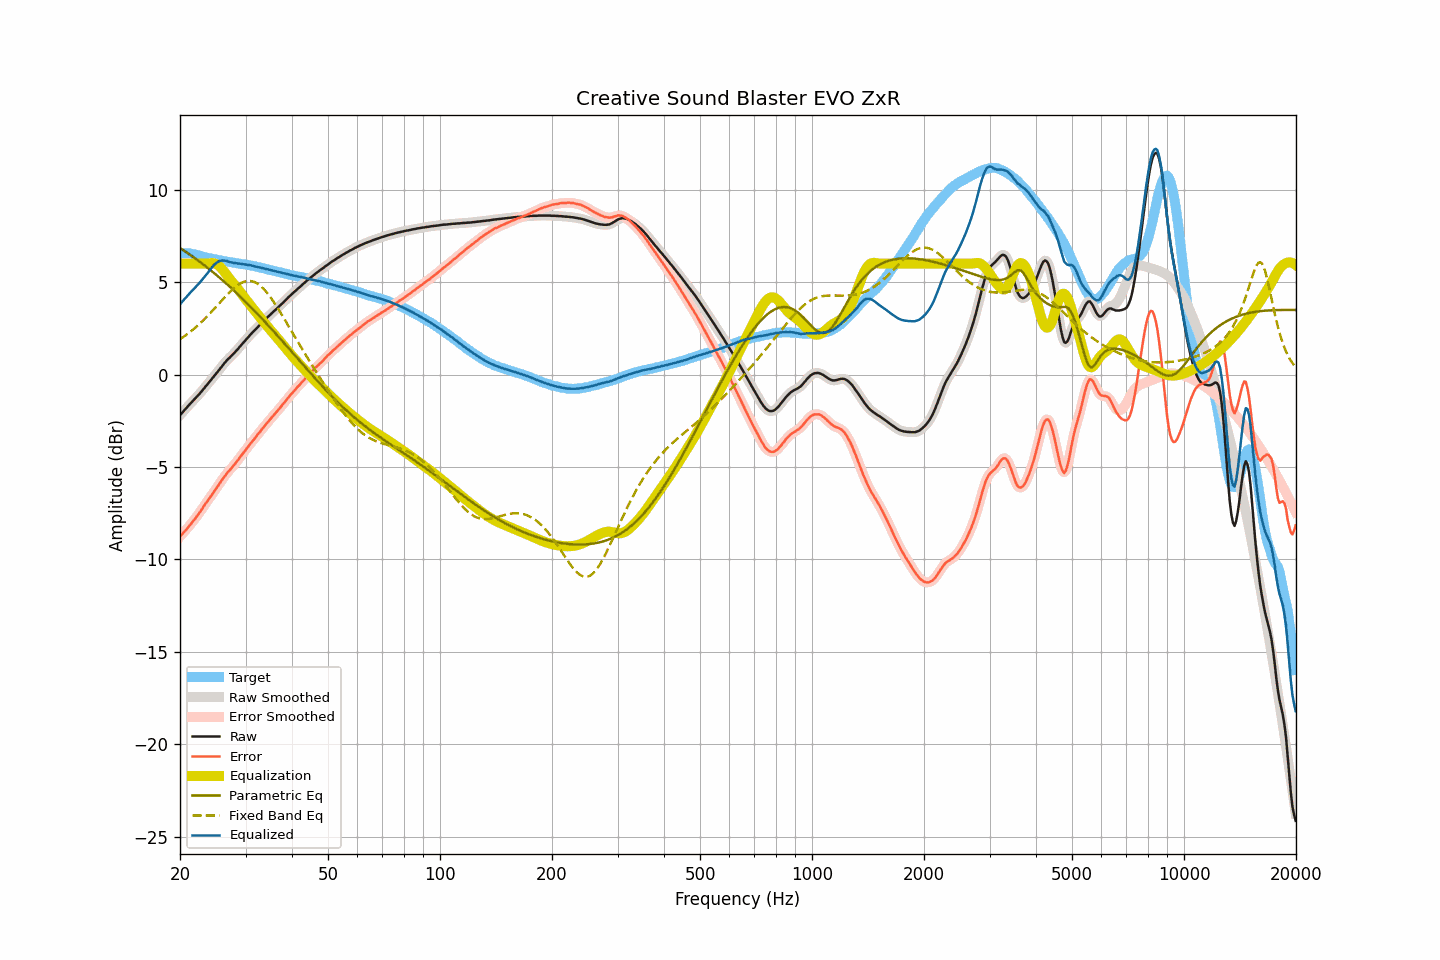

The table this chart was drawn from, first rows:
frequency, raw, smoothed, error, error_smoothed, equalization, parametric_eq, fixed_band_eq, equalized_raw, equalized_smoothed, target
20.00, -2.20, -2.20, -8.76, -8.76, 6.00, 6.84, 1.91, 3.80, 3.80, 6.57
20.20, -2.10, -2.10, -8.66, -8.67, 6.00, 6.78, 1.97, 3.90, 3.90, 6.57
20.40, -2.00, -2.00, -8.56, -8.57, 6.00, 6.73, 2.02, 4.00, 4.00, 6.57
20.61, -1.90, -1.90, -8.47, -8.47, 6.00, 6.67, 2.09, 4.10, 4.10, 6.57
20.81, -1.81, -1.81, -8.37, -8.37, 6.00, 6.61, 2.15, 4.19, 4.19, 6.57
21.02, -1.71, -1.71, -8.27, -8.27, 6.00, 6.55, 2.21, 4.29, 4.29, 6.56
21.23, -1.62, -1.61, -8.16, -8.16, 6.00, 6.49, 2.28, 4.38, 4.39, 6.54
21.44, -1.52, -1.52, -8.05, -8.05, 6.00, 6.43, 2.35, 4.48, 4.48, 6.53
21.66, -1.43, -1.43, -7.94, -7.94, 6.00, 6.37, 2.42, 4.57, 4.57, 6.51
21.87, -1.34, -1.34, -7.83, -7.83, 6.00, 6.31, 2.50, 4.66, 4.66, 6.49
22.09, -1.25, -1.24, -7.73, -7.72, 6.00, 6.24, 2.57, 4.75, 4.76, 6.48
22.31, -1.15, -1.15, -7.60, -7.61, 6.00, 6.18, 2.65, 4.85, 4.85, 6.45
22.54, -1.06, -1.05, -7.49, -7.49, 6.00, 6.11, 2.73, 4.94, 4.95, 6.43
22.76, -0.96, -0.96, -7.37, -7.36, 6.00, 6.05, 2.81, 5.04, 5.04, 6.41
22.99, -0.85, -0.85, -7.23, -7.23, 6.00, 5.98, 2.89, 5.15, 5.15, 6.38
23.22, -0.75, -0.75, -7.10, -7.10, 6.00, 5.92, 2.98, 5.25, 5.25, 6.35
23.45, -0.64, -0.64, -6.97, -6.97, 6.00, 5.85, 3.06, 5.36, 5.36, 6.33
23.69, -0.54, -0.54, -6.86, -6.85, 6.00, 5.78, 3.15, 5.46, 5.47, 6.32
23.92, -0.43, -0.43, -6.72, -6.73, 6.01, 5.71, 3.24, 5.58, 5.58, 6.30
24.16, -0.33, -0.32, -6.61, -6.61, 6.02, 5.64, 3.34, 5.69, 5.70, 6.29
24.40, -0.22, -0.22, -6.48, -6.48, 6.02, 5.57, 3.43, 5.81, 5.81, 6.26
24.65, -0.11, -0.11, -6.35, -6.36, 6.02, 5.50, 3.52, 5.91, 5.91, 6.24
24.89, -0.01, -0.00, -6.23, -6.23, 5.99, 5.43, 3.62, 5.99, 5.99, 6.22
25.14, 0.10, 0.10, -6.11, -6.11, 5.95, 5.35, 3.71, 6.06, 6.06, 6.21
25.39, 0.21, 0.22, -5.98, -5.98, 5.89, 5.28, 3.81, 6.11, 6.11, 6.19
25.65, 0.33, 0.33, -5.85, -5.85, 5.82, 5.21, 3.91, 6.15, 6.14, 6.18
25.91, 0.44, 0.44, -5.71, -5.72, 5.72, 5.13, 4.00, 6.16, 6.16, 6.15
26.16, 0.54, 0.55, -5.59, -5.59, 5.62, 5.05, 4.10, 6.16, 6.17, 6.14
26.43, 0.65, 0.65, -5.48, -5.47, 5.51, 4.98, 4.19, 6.16, 6.16, 6.13
26.69, 0.75, 0.75, -5.35, -5.36, 5.39, 4.90, 4.29, 6.14, 6.14, 6.11
26.96, 0.84, 0.84, -5.25, -5.26, 5.27, 4.82, 4.38, 6.11, 6.11, 6.09
27.23, 0.92, 0.93, -5.16, -5.16, 5.16, 4.74, 4.46, 6.08, 6.08, 6.08
27.50, 1.01, 1.01, -5.06, -5.06, 5.05, 4.66, 4.55, 6.06, 6.06, 6.07
27.77, 1.09, 1.10, -4.96, -4.96, 4.95, 4.58, 4.63, 6.04, 6.04, 6.05
28.05, 1.18, 1.18, -4.86, -4.85, 4.84, 4.50, 4.70, 6.03, 6.03, 6.04
28.33, 1.28, 1.28, -4.73, -4.74, 4.74, 4.42, 4.77, 6.02, 6.01, 6.02
28.62, 1.37, 1.38, -4.63, -4.63, 4.63, 4.34, 4.84, 6.00, 6.01, 6.01
28.90, 1.48, 1.48, -4.51, -4.51, 4.52, 4.25, 4.89, 6.00, 5.99, 5.99
29.19, 1.58, 1.58, -4.39, -4.40, 4.40, 4.17, 4.95, 5.98, 5.98, 5.97
29.48, 1.68, 1.68, -4.29, -4.28, 4.29, 4.09, 4.99, 5.97, 5.97, 5.97
29.78, 1.78, 1.78, -4.18, -4.17, 4.17, 4.00, 5.02, 5.95, 5.96, 5.96
30.08, 1.89, 1.88, -4.06, -4.06, 4.06, 3.92, 5.04, 5.95, 5.94, 5.95
30.38, 1.98, 1.98, -3.94, -3.94, 3.94, 3.83, 5.06, 5.93, 5.93, 5.93
30.68, 2.08, 2.08, -3.83, -3.83, 3.83, 3.74, 5.06, 5.92, 5.92, 5.91
30.99, 2.18, 2.18, -3.71, -3.72, 3.72, 3.65, 5.06, 5.90, 5.90, 5.89
31.30, 2.27, 2.27, -3.61, -3.61, 3.61, 3.56, 5.04, 5.88, 5.88, 5.88
31.61, 2.35, 2.36, -3.51, -3.51, 3.50, 3.48, 5.01, 5.86, 5.86, 5.87
31.93, 2.44, 2.44, -3.40, -3.40, 3.39, 3.38, 4.97, 5.83, 5.84, 5.84
32.24, 2.53, 2.53, -3.28, -3.29, 3.28, 3.29, 4.92, 5.82, 5.82, 5.81
32.57, 2.62, 2.62, -3.18, -3.18, 3.18, 3.20, 4.86, 5.80, 5.80, 5.80
32.89, 2.71, 2.71, -3.07, -3.07, 3.07, 3.11, 4.80, 5.78, 5.78, 5.79
33.22, 2.80, 2.80, -2.95, -2.96, 2.96, 3.02, 4.72, 5.76, 5.76, 5.75
33.55, 2.89, 2.89, -2.85, -2.85, 2.85, 2.93, 4.63, 5.74, 5.74, 5.74
33.89, 2.97, 2.98, -2.75, -2.74, 2.74, 2.83, 4.54, 5.72, 5.72, 5.72
34.23, 3.06, 3.06, -2.63, -2.64, 2.64, 2.74, 4.44, 5.70, 5.70, 5.70
34.57, 3.14, 3.14, -2.53, -2.53, 2.53, 2.64, 4.33, 5.68, 5.67, 5.67
34.92, 3.22, 3.22, -2.43, -2.43, 2.43, 2.55, 4.21, 5.65, 5.65, 5.65
35.27, 3.30, 3.30, -2.33, -2.33, 2.33, 2.45, 4.09, 5.63, 5.63, 5.64
35.62, 3.38, 3.38, -2.23, -2.23, 2.23, 2.36, 3.96, 5.61, 5.61, 5.61
35.97, 3.46, 3.46, -2.13, -2.13, 2.13, 2.26, 3.83, 5.59, 5.59, 5.59
... 635 more rows
